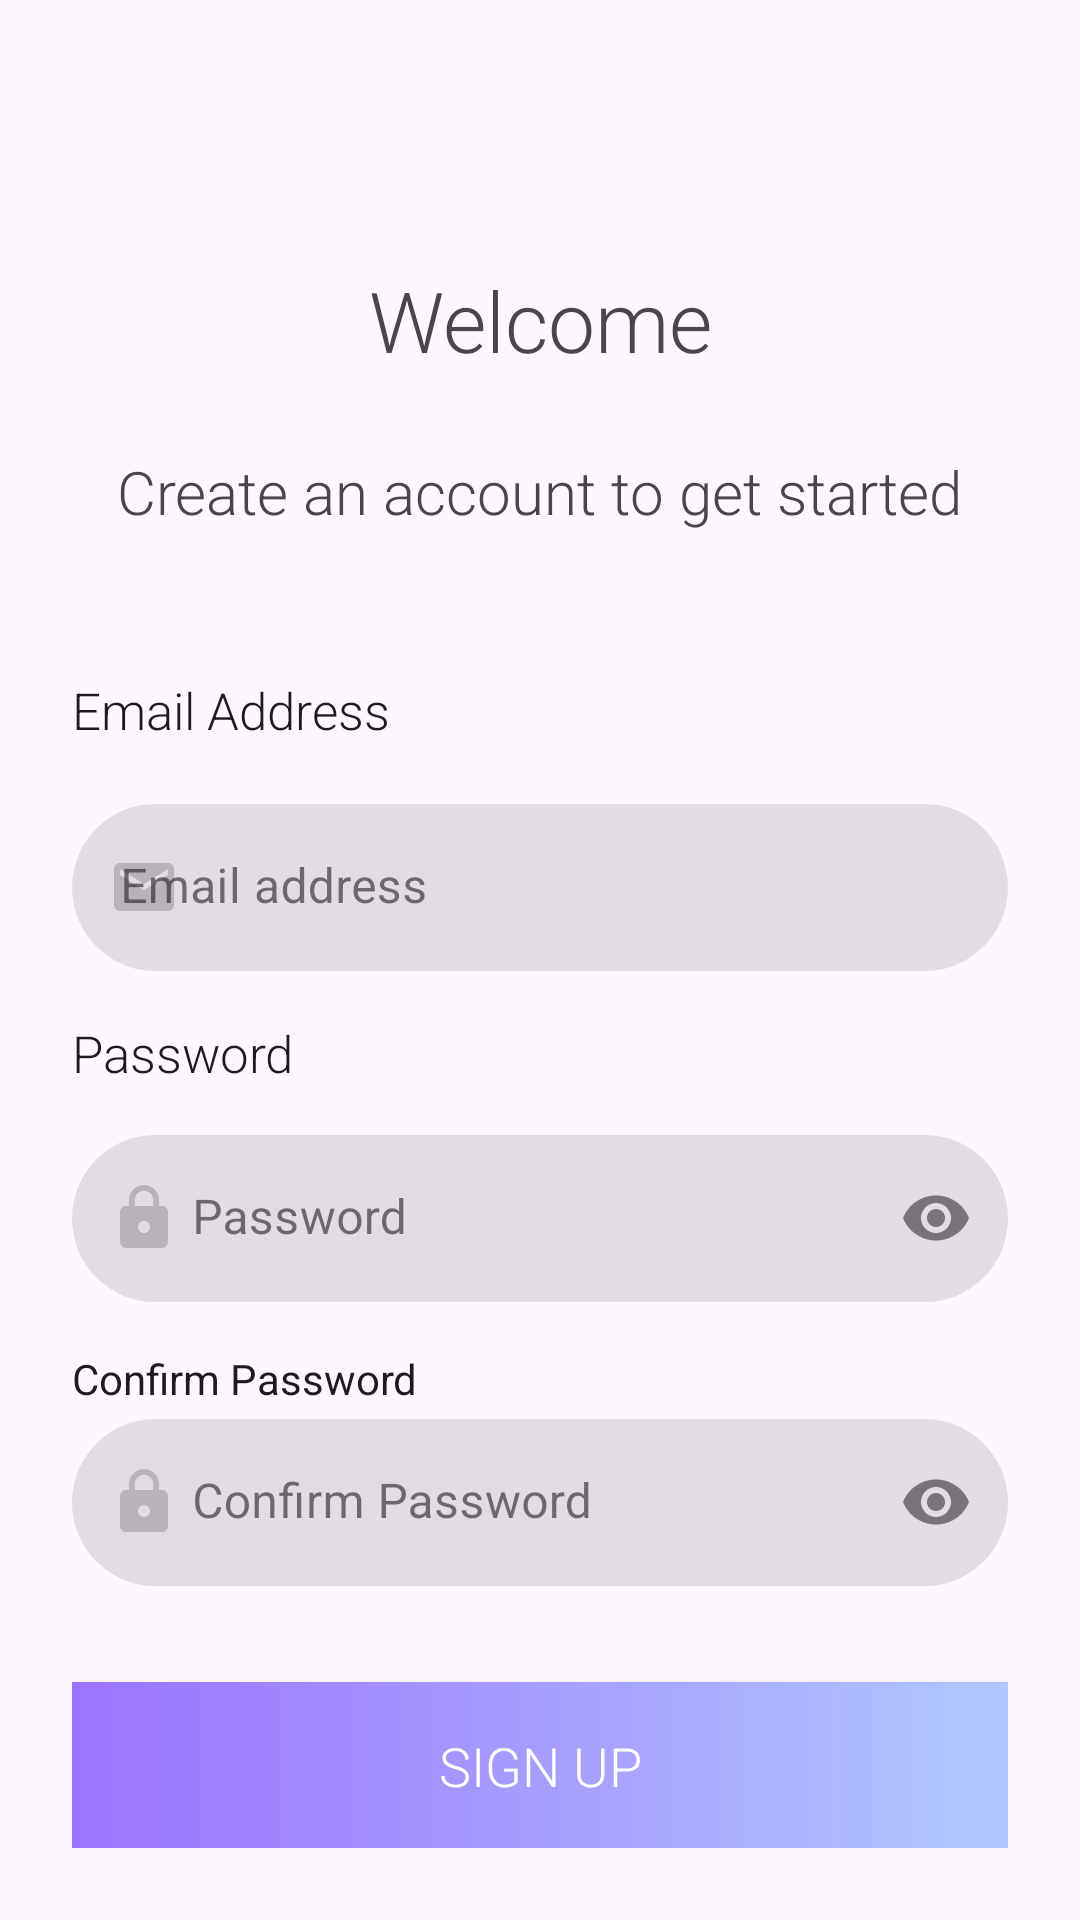

Android layout source for this screen:
<!-- AndroidManifest.xml: application theme Theme.BookingApp -->
<!-- res/layout/activity_signup.xml -->
<?xml version="1.0" encoding="utf-8"?>
<androidx.constraintlayout.widget.ConstraintLayout xmlns:android="http://schemas.android.com/apk/res/android"
    xmlns:app="http://schemas.android.com/apk/res-auto"
    xmlns:tools="http://schemas.android.com/tools"
    android:layout_width="match_parent"
    android:layout_height="match_parent"
    android:padding="24dp"
    tools:context=".LoginActivity">


    <ImageButton
        android:id="@+id/btn_menu"
        android:layout_width="wrap_content"
        android:layout_height="wrap_content"
        android:background="?attr/selectableItemBackgroundBorderless"
        android:contentDescription="@string/content_description_menu"
        android:minWidth="48dp"
        android:minHeight="48dp"
        android:padding="8dp"
        app:layout_constraintStart_toStartOf="parent"
        app:layout_constraintTop_toTopOf="parent"
        app:srcCompat="@drawable/ic_menu" />

    <TextView
        android:id="@+id/tv_welcome_title"
    android:layout_width="wrap_content"
    android:layout_height="wrap_content"
    android:layout_marginTop="64dp"

        android:text="@string/welcome_signup"
        android:fontFamily="sans-serif-light"
        android:textSize="28sp"
    app:layout_constraintEnd_toEndOf="parent"
    app:layout_constraintStart_toStartOf="parent"
    app:layout_constraintTop_toTopOf="parent" />

    <TextView
        android:id="@+id/tv_instruction"
        android:layout_width="wrap_content"
        android:fontFamily="sans-serif-light"
        android:layout_height="wrap_content"
        android:layout_marginTop="25dp"
        android:text="@string/instruction_signup"
        android:textSize="20sp"
        app:layout_constraintEnd_toEndOf="parent"
        app:layout_constraintStart_toStartOf="parent"
        app:layout_constraintTop_toBottomOf="@id/tv_welcome_title" />

    <TextView
        android:id="@+id/tv_email_label"
        android:layout_width="0dp"
        android:layout_height="wrap_content"
        android:layout_marginBottom="4dp"
        android:layout_marginTop="48dp"
        android:fontFamily="sans-serif-light"
        android:text="@string/label_email"
        android:textSize="17sp"
        android:textColor="?android:attr/textColorPrimary"
        app:layout_constraintStart_toStartOf="parent"
        app:layout_constraintEnd_toEndOf="parent"
        app:layout_constraintTop_toBottomOf="@id/tv_instruction" />

    <com.google.android.material.textfield.TextInputLayout
        android:id="@+id/til_email"
        app:startIconDrawable="@drawable/ic_email"


        style="@style/RoundedFilledBox"
        android:layout_width="0dp"
        android:layout_height="wrap_content"
        android:layout_marginTop="20dp"
        app:layout_constraintTop_toBottomOf="@id/tv_email_label"
        android:hint="@string/hint_email_address"
        app:boxStrokeWidth="0dp"
        app:boxStrokeWidthFocused="0dp"
        app:endIconMode="clear_text"
        app:layout_constraintEnd_toEndOf="parent"
        app:layout_constraintStart_toStartOf="parent">
        <com.google.android.material.textfield.TextInputEditText
        android:id="@+id/et_email"
            android:paddingStart="40dp"
            android:layout_width="match_parent"
        android:layout_height="wrap_content"
        android:inputType="textEmailAddress" />
    </com.google.android.material.textfield.TextInputLayout>

    <TextView
        android:id="@+id/tv_password_label"
        android:layout_width="0dp"
        android:layout_height="wrap_content"
        android:layout_marginTop="16dp"
        android:layout_marginBottom="4dp"
        android:text="@string/label_password"
        android:fontFamily="sans-serif-light"
        android:textSize="17sp"
        android:textColor="?android:attr/textColorPrimary"
        app:layout_constraintStart_toStartOf="parent"
        app:layout_constraintEnd_toEndOf="parent"
        app:layout_constraintTop_toBottomOf="@id/til_email" />

    <com.google.android.material.textfield.TextInputLayout
        android:id="@+id/til_password"
        app:startIconDrawable="@drawable/ic_lock"

        style="@style/RoundedFilledBox"
        android:layout_width="0dp"
        android:layout_height="wrap_content"
        android:layout_marginTop="16dp"
        app:layout_constraintTop_toBottomOf="@+id/tv_password_label"
        android:hint="@string/hint_password"
        app:boxStrokeWidth="0dp"
        app:boxStrokeWidthFocused="0dp"
        app:endIconMode="password_toggle"
        app:layout_constraintEnd_toEndOf="parent"
        app:layout_constraintStart_toStartOf="parent">
        <com.google.android.material.textfield.TextInputEditText
        android:id="@+id/et_password"
            android:paddingStart="40dp"
            android:paddingLeft="40dp"
            android:layout_width="match_parent"
        android:layout_height="wrap_content"
        android:inputType="textPassword" />
    </com.google.android.material.textfield.TextInputLayout>

    <TextView
        android:id="@+id/tv_confirm_password_label"
        android:layout_width="0dp"
        android:layout_height="wrap_content"
        android:layout_marginTop="16dp"
        android:layout_marginBottom="4dp"
        android:text="@string/label_confirm_password"
        android:textSize="14sp"
        android:textColor="?android:attr/textColorPrimary"
        app:layout_constraintStart_toStartOf="parent"
        app:layout_constraintEnd_toEndOf="parent"

        app:layout_constraintTop_toBottomOf="@id/til_password" />


    <com.google.android.material.textfield.TextInputLayout
        android:id="@+id/til_confirm_password"
        style="@style/RoundedFilledBox"
        android:layout_width="0dp"
        android:layout_height="wrap_content"
        android:layout_marginTop="4dp"
        app:layout_constraintTop_toBottomOf="@id/tv_confirm_password_label"
        app:boxStrokeWidth="0dp"
        app:boxStrokeWidthFocused="0dp"
        app:endIconMode="password_toggle"
        app:layout_constraintEnd_toEndOf="parent"
        app:layout_constraintStart_toStartOf="parent"
        app:startIconDrawable="@drawable/ic_lock">
        <com.google.android.material.textfield.TextInputEditText
        android:id="@+id/et_confirm_password"
        android:layout_width="match_parent"
        android:layout_height="wrap_content"
        android:hint="@string/hint_confirm_password"
        android:inputType="textPassword"
        android:paddingStart="40dp"
        android:paddingLeft="40dp"/>
    </com.google.android.material.textfield.TextInputLayout>


    <Button
        android:id="@+id/btn_sign_up"
        android:layout_width="0dp"
        android:layout_height="wrap_content"
        android:layout_marginTop="32dp"

        android:background="@drawable/header_gradient_bg"
        app:backgroundTint="@null"

        android:minHeight="56dp"
        android:text="@string/sign_up"
        android:textColor="@color/material_dynamic_neutral_variant100"
        android:textSize="18sp"
        android:fontFamily="sans-serif-light"
        app:layout_constraintEnd_toEndOf="parent"
        app:layout_constraintStart_toStartOf="parent"
        app:layout_constraintTop_toBottomOf="@id/til_confirm_password" />

    <TextView
        android:id="@+id/tv_no_account"
        android:layout_width="wrap_content"
        android:layout_height="wrap_content"
        android:layout_marginTop="64dp"
        android:text="@string/already_have_account"
        android:fontFamily="sans-serif-medium"
        app:layout_constraintBottom_toBottomOf="parent"
        app:layout_constraintEnd_toStartOf="@id/tv_sign_up_link"
        app:layout_constraintHorizontal_chainStyle="packed"
        app:layout_constraintStart_toStartOf="parent"
        app:layout_constraintTop_toBottomOf="@id/btn_sign_up" />

    <TextView
        android:id="@+id/tv_sign_up_link"
        android:layout_width="wrap_content"
        android:layout_height="wrap_content"
        android:layout_marginStart="4dp"
        android:clickable="true"
        android:focusable="true"
        android:fontFamily="sans-serif-medium"
        android:minHeight="20dp"
        android:text="@string/sign_in"
        android:textColor="@color/link_purple"
        android:textStyle="bold"
        app:layout_constraintBottom_toBottomOf="@id/tv_no_account"
        app:layout_constraintEnd_toEndOf="parent"
        app:layout_constraintStart_toEndOf="@id/tv_no_account"
        app:layout_constraintTop_toTopOf="@id/tv_no_account" />

</androidx.constraintlayout.widget.ConstraintLayout>
<!-- resources referenced by this layout -->
<resources>
  <color name="link_purple">#9B73FF</color>
  <!-- drawable header_gradient_bg (drawable) -->
  <?xml version="1.0" encoding="utf-8"?>
  <shape xmlns:android="http://schemas.android.com/apk/res/android"
      android:shape="rectangle">
  
      <gradient
          android:angle="0"
          android:startColor="#9B73FF"  android:endColor="#B1C7FF"    android:type="linear" />
  
  </shape>
  <!-- drawable ic_email (drawable) -->
  <vector xmlns:android="http://schemas.android.com/apk/res/android" android:alpha="0.4" android:height="24dp" android:tint="#000000" android:viewportHeight="24" android:viewportWidth="24" android:width="24dp">
        
      <path android:fillColor="@android:color/white" android:pathData="M20,4L4,4c-1.1,0 -1.99,0.9 -1.99,2L2,18c0,1.1 0.9,2 2,2h16c1.1,0 2,-0.9 2,-2L22,6c0,-1.1 -0.9,-2 -2,-2zM20,8l-8,5 -8,-5L4,6l8,5 8,-5v2z"/>
      
  </vector>
  <!-- drawable ic_lock (drawable) -->
  <vector xmlns:android="http://schemas.android.com/apk/res/android" android:alpha="0.4" android:height="24dp" android:tint="#000000" android:viewportHeight="24" android:viewportWidth="24" android:width="24dp">
        
      <path android:fillColor="@android:color/white" android:pathData="M18,8h-1L17,6c0,-2.76 -2.24,-5 -5,-5S7,3.24 7,6v2L6,8c-1.1,0 -2,0.9 -2,2v10c0,1.1 0.9,2 2,2h12c1.1,0 2,-0.9 2,-2L20,10c0,-1.1 -0.9,-2 -2,-2zM12,17c-1.1,0 -2,-0.9 -2,-2s0.9,-2 2,-2 2,0.9 2,2 -0.9,2 -2,2zM15.1,8L8.9,8L8.9,6c0,-1.71 1.39,-3.1 3.1,-3.1 1.71,0 3.1,1.39 3.1,3.1v2z"/>
      
  </vector>
  <string name="already_have_account">Already have an account?</string>
  <string name="content_description_menu">Menu</string>
  <string name="hint_confirm_password">Confirm Password</string>
  <string name="hint_email_address">   Email address</string>
  <string name="hint_password">Password</string>
  <string name="instruction_signup">Create an account to get started</string>
  <string name="label_confirm_password">Confirm Password</string>
  <string name="label_email">Email Address</string>
  <string name="label_password">Password</string>
  <string name="sign_in">Sign In</string>
  <string name="sign_up">Sign up</string>
  <string name="welcome_signup">Welcome</string>
  <style name="RoundedFilledBox" parent="Widget.MaterialComponents.TextInputLayout.FilledBox">
          <item name="boxCornerRadiusTopStart">30dp</item>
          <item name="boxCornerRadiusTopEnd">30dp</item>
          <item name="boxCornerRadiusBottomStart">30dp</item>
          <item name="boxCornerRadiusBottomEnd">30dp</item>
      </style>
  <style name="Theme.BookingApp" parent="Theme.Material3.DayNight.NoActionBar">
          
      </style>
</resources>
